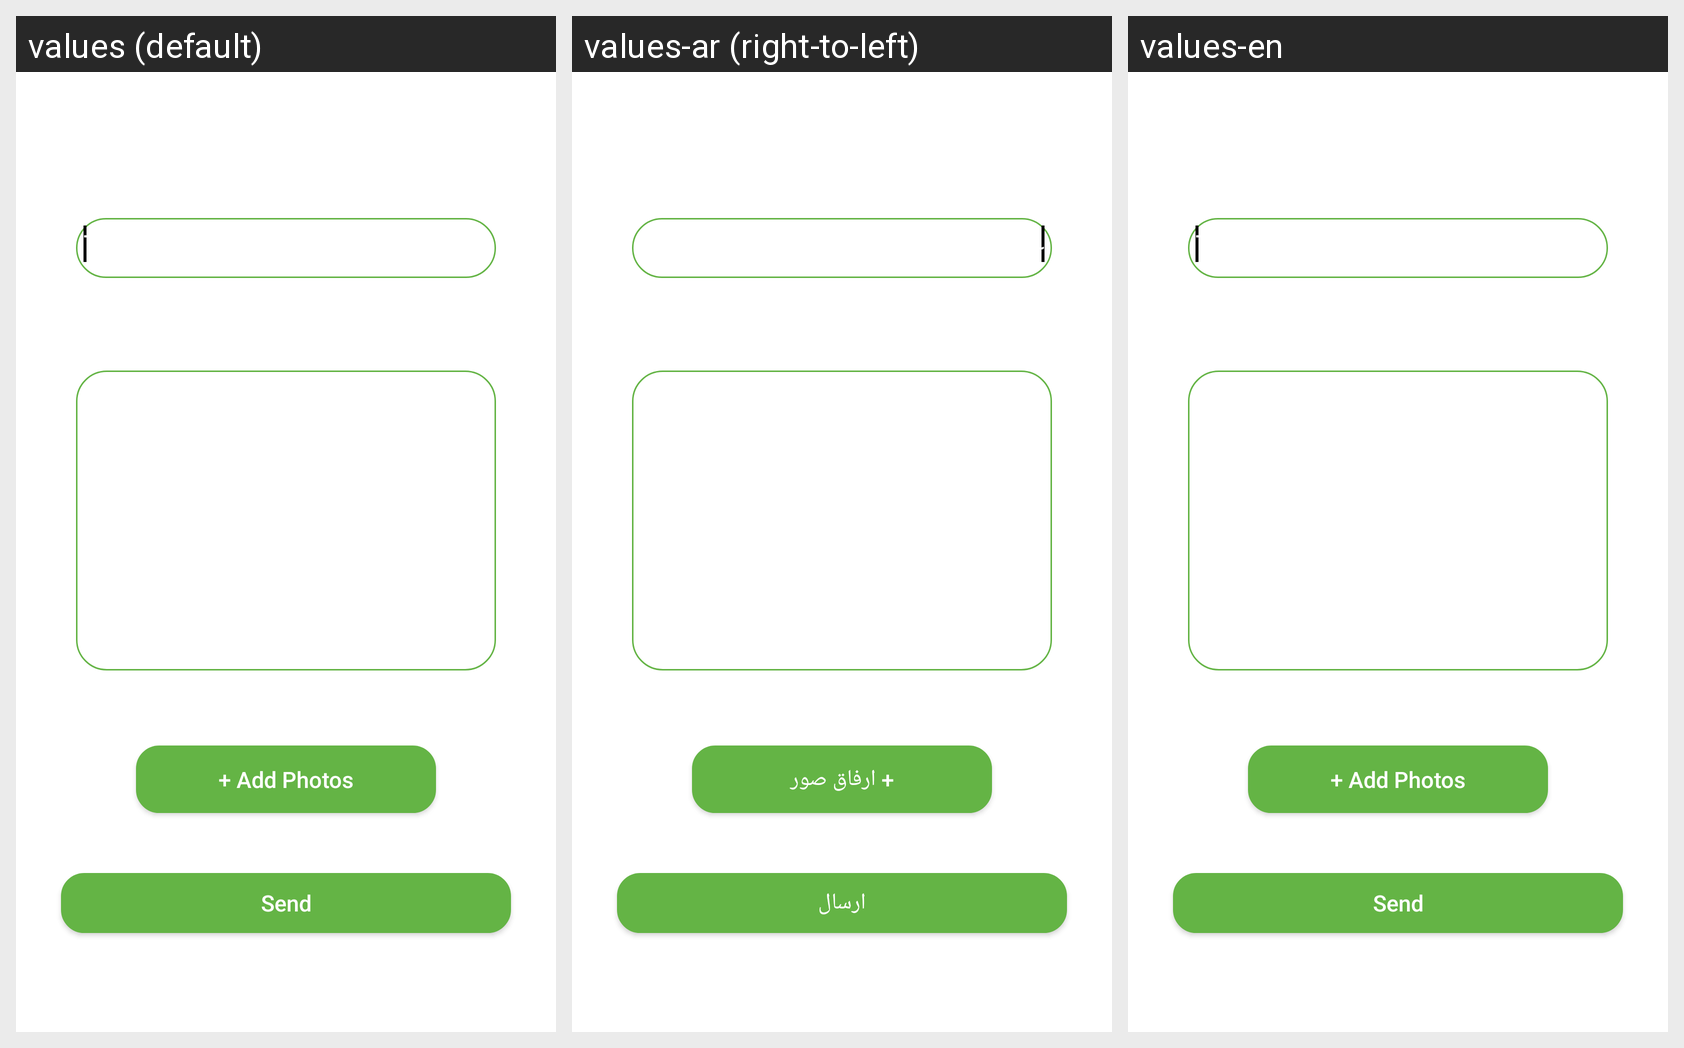

For this localized Android screen grid, give each drawn string resource with its value in every locale shown.
Android screen res/layout/fragment_suggestions.xml rendered under 3 locales, left to right: values (default), values-ar (right-to-left), values-en. Device: Nexus 5 (rendered at 1080×1920; each locale shown at half size, 540×960, under a caption strip naming it); theme Theme.MyApplication.
Strings drawn on this screen, with the default value and each locale's value (text and hints the layout hard-codes, and strings that could not be matched under every locale, appear in the picture but are not listed):

title
  values: Title
  values-ar: عنوان الرسالة
  values-en: Title

addimage
  values: + Add Photos
  values-ar: + ارفاق صور
  values-en: + Add Photos

send
  values: Send
  values-ar: ارسال
  values-en: Send
